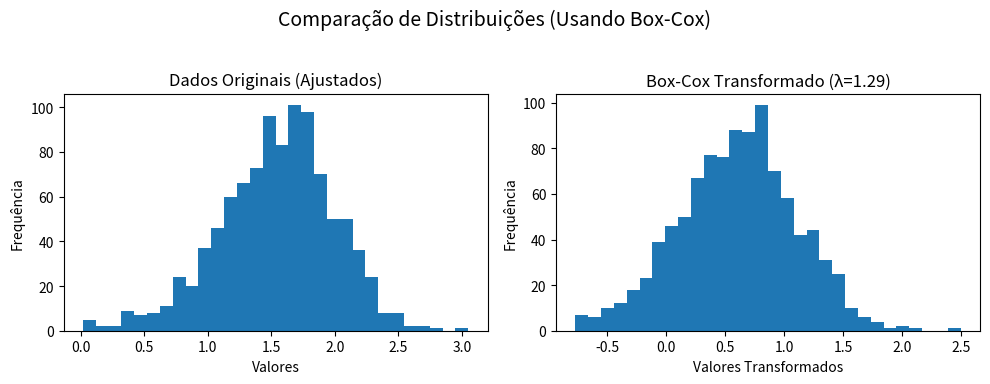

The script that saved this image:
'''
from scipy import stats
import matplotlib.pyplot as plt

# Generate some non-normal data
data = stats.loggamma.rvs(5, size=1000)

# Apply Box-Cox transformation
transformed_data, lambda_ = stats.boxcox(data)

# Plot original and transformed data
fig, axes = plt.subplots(1, 2, figsize=(10, 4))

# Original data
axes[0].hist(data, bins=30)
axes[0].set_title('Original Data')

# Transformed data
axes[1].hist(transformed_data, bins=30)
axes[1].set_title('Box-Cox Transformed Data (λ={:.2f})'.format(lambda_))

plt.tight_layout()
plt.show()
'''

import numpy as np
from scipy import stats
import matplotlib.pyplot as plt

# 1. Gerar dados não-normais.
# (Exemplo usando Log-Gamma, que é geralmente > 0)
data = stats.loggamma.rvs(5, size=1000)

# --- GARANTIA DE POSITIVIDADE PARA O BOX-COX ---
min_value = np.min(data)
positive_data = data

if min_value <= 0:
    # Se houver valores não-positivos, aplica um deslocamento.
    # O deslocamento 'c' garante que o novo valor mínimo seja 0.001.
    c = abs(min_value) + 0.001
    positive_data = data + c
    print(f"ATENÇÃO: Dados deslocados por {c:.4f} para garantir a positividade do Box-Cox.")
else:
    print("Dados já são positivos. Nenhum deslocamento foi necessário.")
# --- FIM DA GARANTIA ---

# 2. Aplicar a Transformação BOX-COX
transformed_data, lambda_ = stats.boxcox(positive_data)

# 3. Plotar os resultados
fig, axes = plt.subplots(1, 2, figsize=(10, 4))

# Histograma dos Dados Originais (ou Deslocados)
axes[0].hist(positive_data, bins=30)
axes[0].set_title('Dados Originais (Ajustados)')
axes[0].set_xlabel('Valores')
axes[0].set_ylabel('Frequência')

# Histograma dos Dados Transformados
axes[1].hist(transformed_data, bins=30)
axes[1].set_title('Box-Cox Transformado (λ={:.2f})'.format(lambda_))
axes[1].set_xlabel('Valores Transformados')
axes[1].set_ylabel('Frequência')

plt.suptitle('Comparação de Distribuições (Usando Box-Cox)', fontsize=14)
plt.tight_layout(rect=[0, 0.03, 1, 0.95])
plt.show()